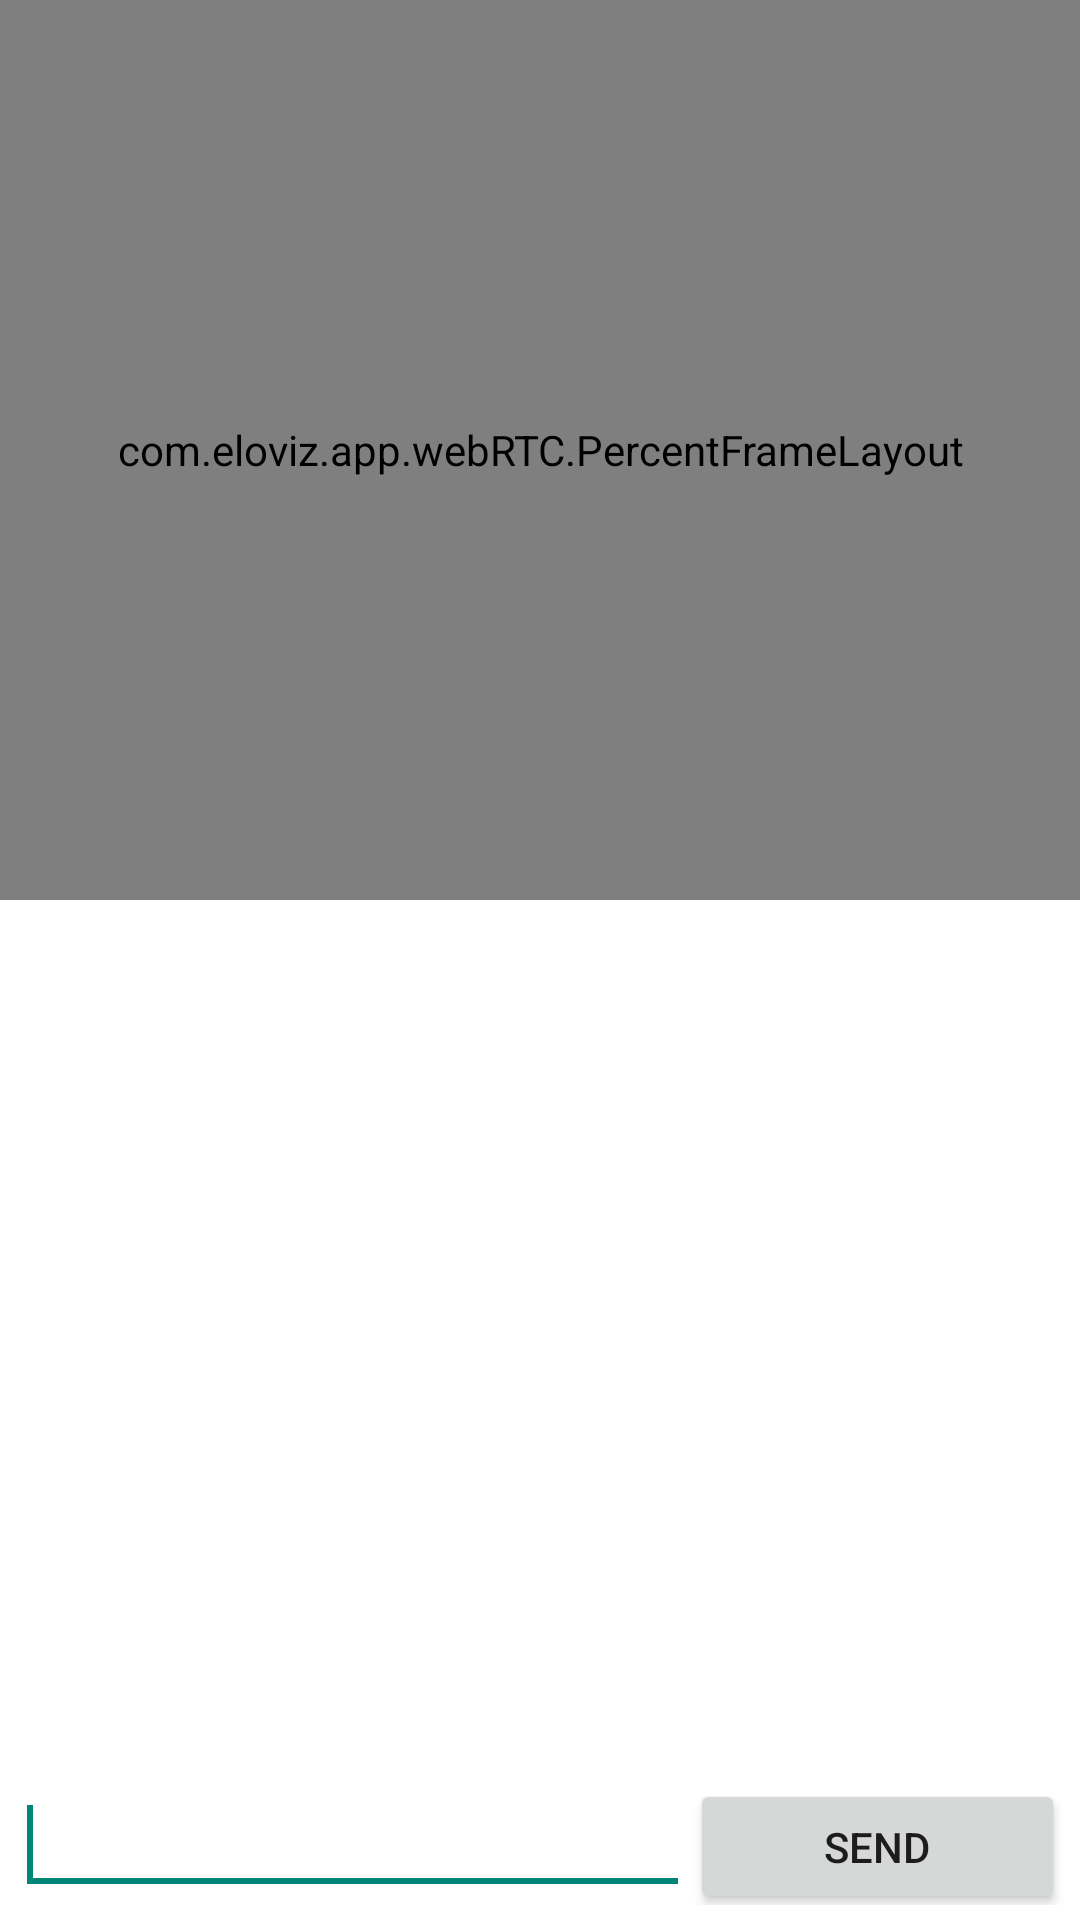

Produce the Android XML layout that renders to this screen, including the resource entries it uses.
<!-- AndroidManifest.xml: application theme AppTheme -->
<!-- res/layout/fragment_webrtc.xml -->
<?xml version="1.0" encoding="utf-8"?>
<LinearLayout xmlns:android="http://schemas.android.com/apk/res/android"
    android:layout_width="match_parent"
    android:layout_height="match_parent"
    android:background="@android:color/white"
    android:orientation="vertical">

    <LinearLayout
        android:id="@+id/vsvLayout"
        android:layout_width="match_parent"
        android:layout_height="300dp"
        android:orientation="vertical">
        <com.eloviz.app.webRTC.PercentFrameLayout
            android:id="@+id/remote_video_layout"
            android:layout_width="match_parent"
            android:layout_height="match_parent">
            <org.webrtc.SurfaceViewRenderer
                android:id="@+id/remote_video_view"
                android:layout_width="wrap_content"
                android:layout_height="wrap_content" />
        </com.eloviz.app.webRTC.PercentFrameLayout>

        <com.eloviz.app.webRTC.PercentFrameLayout
            android:id="@+id/local_video_layout"
            android:layout_width="match_parent"
            android:layout_height="match_parent">
            <org.webrtc.SurfaceViewRenderer
                android:id="@+id/local_video_view"
                android:layout_width="wrap_content"
                android:layout_height="wrap_content" />
        </com.eloviz.app.webRTC.PercentFrameLayout>
    </LinearLayout>
    <LinearLayout
        android:layout_width="fill_parent"
        android:layout_height="fill_parent"
        android:orientation="vertical">

        <ScrollView
            android:background="@color/Grey"
            android:layout_width="fill_parent"
            android:layout_height="0dip"
            android:fillViewport="true"
            android:layout_weight="1">

            <TextView
                android:id="@+id/textOutput"
                android:layout_width="fill_parent"
                android:layout_height="wrap_content"
                android:background="@color/White"
                android:paddingLeft="5dp"
                android:paddingRight="5dp"
                android:paddingTop="5dp"
                android:layout_gravity="bottom"
                android:text="" />
        </ScrollView>

        <LinearLayout
            android:id="@+id/linearLayout1"
            android:layout_width="fill_parent"
            android:layout_height="wrap_content"
            android:baselineAligned="true"
            android:orientation="horizontal"
            android:paddingBottom="5dp"
            android:paddingLeft="5dp"
            android:paddingRight="5dp">

            <EditText
                android:id="@+id/textInput"
                android:layout_width="0dip"
                android:layout_height="45dp"
                android:layout_weight="1">
                <requestFocus/>
            </EditText>

            <Button
                android:id="@+id/btnSend"
                android:layout_width="125dp"
                android:layout_height="45dp"
                android:text="Send" />
        </LinearLayout>
    </LinearLayout>
</LinearLayout>
<!-- resources referenced by this layout -->
<resources>
  <color name="Grey">#9E9E9E</color>
  <color name="White">#ffffff</color>
  <style name="AppTheme" parent="Theme.AppCompat.Light.NoActionBar">
              <item name="colorPrimary">@color/pinkEloviz</item>
              <item name="colorPrimaryDark">@color/pinkElovizDark</item>
              <item name="android:windowNoTitle">true</item>
              <item name="windowActionBar">false</item>
              <item name="drawerArrowStyle">@style/DrawerArrowStyle</item>
          </style>
  <color name="pinkEloviz">#e63656</color>
  <color name="pinkElovizDark">#c02d48</color>
  <style name="DrawerArrowStyle" parent="Widget.AppCompat.DrawerArrowToggle">
              <item name="spinBars">true</item>
              <item name="color">@android:color/white</item>
          </style>
</resources>
